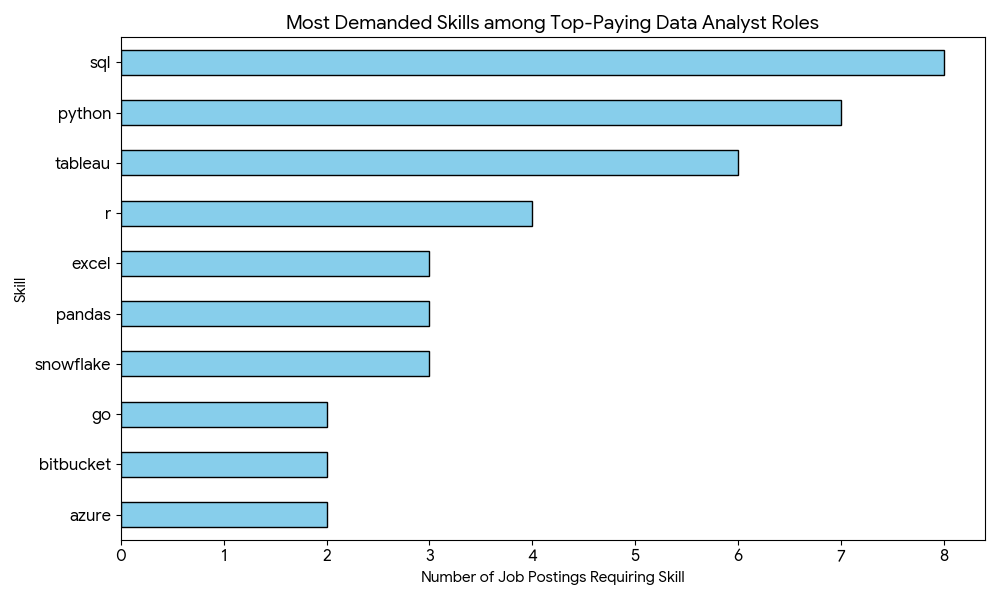

Data behind this chart, as committed beside it:
"job_id", job_title_short, job_title, company_name, salary_year_avg, skills
552322, Data Analyst, Associate Director- Data Insights, AT&T, 255830, sql
552322, Data Analyst, Associate Director- Data Insights, AT&T, 255830, python
552322, Data Analyst, Associate Director- Data Insights, AT&T, 255830, r
552322, Data Analyst, Associate Director- Data Insights, AT&T, 255830, azure
552322, Data Analyst, Associate Director- Data Insights, AT&T, 255830, databricks
552322, Data Analyst, Associate Director- Data Insights, AT&T, 255830, aws
552322, Data Analyst, Associate Director- Data Insights, AT&T, 255830, pandas
552322, Data Analyst, Associate Director- Data Insights, AT&T, 255830, pyspark
552322, Data Analyst, Associate Director- Data Insights, AT&T, 255830, jupyter
552322, Data Analyst, Associate Director- Data Insights, AT&T, 255830, excel
552322, Data Analyst, Associate Director- Data Insights, AT&T, 255830, tableau
552322, Data Analyst, Associate Director- Data Insights, AT&T, 255830, power bi
552322, Data Analyst, Associate Director- Data Insights, AT&T, 255830, powerpoint
99305, Data Analyst, Data Analyst, Marketing, Pinterest Job Advertisements, 232423, sql
99305, Data Analyst, Data Analyst, Marketing, Pinterest Job Advertisements, 232423, python
99305, Data Analyst, Data Analyst, Marketing, Pinterest Job Advertisements, 232423, r
99305, Data Analyst, Data Analyst, Marketing, Pinterest Job Advertisements, 232423, hadoop
99305, Data Analyst, Data Analyst, Marketing, Pinterest Job Advertisements, 232423, tableau
1021647, Data Analyst, Data Analyst (Hybrid/Remote), Uclahealthcareers, 217000, sql
1021647, Data Analyst, Data Analyst (Hybrid/Remote), Uclahealthcareers, 217000, crystal
1021647, Data Analyst, Data Analyst (Hybrid/Remote), Uclahealthcareers, 217000, oracle
1021647, Data Analyst, Data Analyst (Hybrid/Remote), Uclahealthcareers, 217000, tableau
1021647, Data Analyst, Data Analyst (Hybrid/Remote), Uclahealthcareers, 217000, flow
168310, Data Analyst, Principal Data Analyst (Remote), SmartAsset, 205000, sql
168310, Data Analyst, Principal Data Analyst (Remote), SmartAsset, 205000, python
168310, Data Analyst, Principal Data Analyst (Remote), SmartAsset, 205000, go
168310, Data Analyst, Principal Data Analyst (Remote), SmartAsset, 205000, snowflake
168310, Data Analyst, Principal Data Analyst (Remote), SmartAsset, 205000, pandas
168310, Data Analyst, Principal Data Analyst (Remote), SmartAsset, 205000, numpy
168310, Data Analyst, Principal Data Analyst (Remote), SmartAsset, 205000, excel
168310, Data Analyst, Principal Data Analyst (Remote), SmartAsset, 205000, tableau
168310, Data Analyst, Principal Data Analyst (Remote), SmartAsset, 205000, gitlab
731368, Data Analyst, Director, Data Analyst - HYBRID, Inclusively, 189309, sql
731368, Data Analyst, Director, Data Analyst - HYBRID, Inclusively, 189309, python
731368, Data Analyst, Director, Data Analyst - HYBRID, Inclusively, 189309, azure
731368, Data Analyst, Director, Data Analyst - HYBRID, Inclusively, 189309, aws
731368, Data Analyst, Director, Data Analyst - HYBRID, Inclusively, 189309, oracle
731368, Data Analyst, Director, Data Analyst - HYBRID, Inclusively, 189309, snowflake
731368, Data Analyst, Director, Data Analyst - HYBRID, Inclusively, 189309, tableau
731368, Data Analyst, Director, Data Analyst - HYBRID, Inclusively, 189309, power bi
731368, Data Analyst, Director, Data Analyst - HYBRID, Inclusively, 189309, sap
731368, Data Analyst, Director, Data Analyst - HYBRID, Inclusively, 189309, jenkins
731368, Data Analyst, Director, Data Analyst - HYBRID, Inclusively, 189309, bitbucket
731368, Data Analyst, Director, Data Analyst - HYBRID, Inclusively, 189309, atlassian
731368, Data Analyst, Director, Data Analyst - HYBRID, Inclusively, 189309, jira
731368, Data Analyst, Director, Data Analyst - HYBRID, Inclusively, 189309, confluence
310660, Data Analyst, Principal Data Analyst, AV Performance A…, Motional, 189000, sql
310660, Data Analyst, Principal Data Analyst, AV Performance A…, Motional, 189000, python
310660, Data Analyst, Principal Data Analyst, AV Performance A…, Motional, 189000, r
310660, Data Analyst, Principal Data Analyst, AV Performance A…, Motional, 189000, git
310660, Data Analyst, Principal Data Analyst, AV Performance A…, Motional, 189000, bitbucket
310660, Data Analyst, Principal Data Analyst, AV Performance A…, Motional, 189000, atlassian
310660, Data Analyst, Principal Data Analyst, AV Performance A…, Motional, 189000, jira
310660, Data Analyst, Principal Data Analyst, AV Performance A…, Motional, 189000, confluence
1749593, Data Analyst, Principal Data Analyst, SmartAsset, 186000, sql
1749593, Data Analyst, Principal Data Analyst, SmartAsset, 186000, python
1749593, Data Analyst, Principal Data Analyst, SmartAsset, 186000, go
1749593, Data Analyst, Principal Data Analyst, SmartAsset, 186000, snowflake
1749593, Data Analyst, Principal Data Analyst, SmartAsset, 186000, pandas
1749593, Data Analyst, Principal Data Analyst, SmartAsset, 186000, numpy
... 6 more rows
